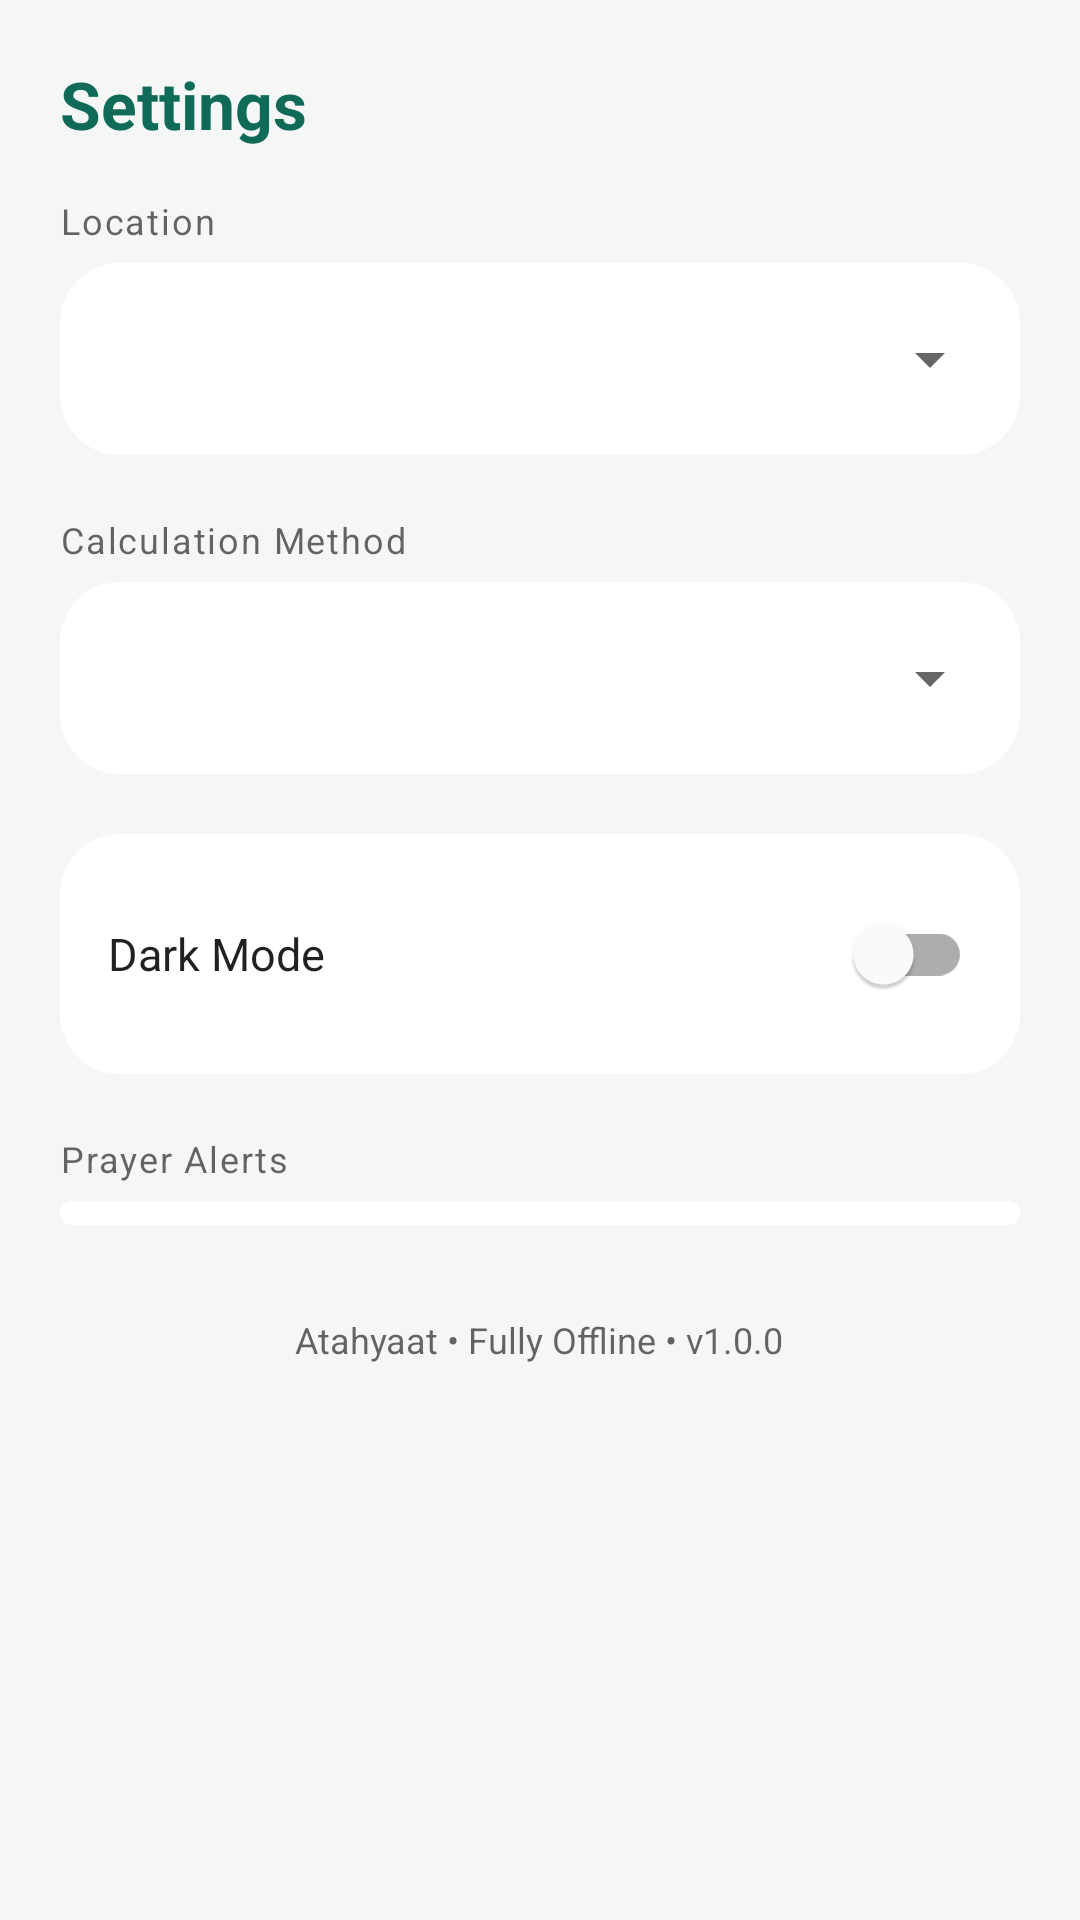

Produce the Android XML layout that renders to this screen, including the resource entries it uses.
<!-- AndroidManifest.xml: application theme Theme.Atahyaat -->
<!-- res/layout/fragment_settings.xml -->
<?xml version="1.0" encoding="utf-8"?>
<ScrollView xmlns:android="http://schemas.android.com/apk/res/android"
    android:layout_width="match_parent"
    android:layout_height="match_parent"
    android:fillViewport="true">

    <LinearLayout
        android:layout_width="match_parent"
        android:layout_height="wrap_content"
        android:orientation="vertical"
        android:padding="20dp">

        <TextView
            android:layout_width="wrap_content"
            android:layout_height="wrap_content"
            android:text="@string/tab_settings"
            android:textColor="@color/teal_primary"
            android:textSize="22sp"
            android:textStyle="bold"
            android:layout_marginBottom="16dp" />

        
        <TextView
            android:layout_width="wrap_content"
            android:layout_height="wrap_content"
            android:text="@string/settings_location"
            android:textColor="?android:attr/textColorSecondary"
            android:textSize="12sp"
            android:letterSpacing="0.05"
            android:layout_marginBottom="6dp" />

        <LinearLayout
            android:layout_width="match_parent"
            android:layout_height="wrap_content"
            android:orientation="vertical"
            android:background="@drawable/bg_card_rounded"
            android:padding="6dp"
            android:layout_marginBottom="20dp">

            <Spinner
                android:id="@+id/city_spinner"
                android:layout_width="match_parent"
                android:layout_height="52dp"
                android:padding="10dp" />
        </LinearLayout>

        
        <TextView
            android:layout_width="wrap_content"
            android:layout_height="wrap_content"
            android:text="@string/settings_calculation_method"
            android:textColor="?android:attr/textColorSecondary"
            android:textSize="12sp"
            android:letterSpacing="0.05"
            android:layout_marginBottom="6dp" />

        <LinearLayout
            android:layout_width="match_parent"
            android:layout_height="wrap_content"
            android:orientation="vertical"
            android:background="@drawable/bg_card_rounded"
            android:padding="6dp"
            android:layout_marginBottom="20dp">

            <Spinner
                android:id="@+id/method_spinner"
                android:layout_width="match_parent"
                android:layout_height="52dp"
                android:padding="10dp" />
        </LinearLayout>

        
        <LinearLayout
            android:layout_width="match_parent"
            android:layout_height="wrap_content"
            android:orientation="horizontal"
            android:gravity="center_vertical"
            android:background="@drawable/bg_card_rounded"
            android:padding="16dp"
            android:layout_marginBottom="20dp">

            <TextView
                android:layout_width="0dp"
                android:layout_height="wrap_content"
                android:layout_weight="1"
                android:text="@string/settings_dark_mode"
                android:textColor="?android:attr/textColorPrimary"
                android:textSize="15sp" />

            <com.google.android.material.switchmaterial.SwitchMaterial
                android:id="@+id/dark_mode_switch"
                android:layout_width="wrap_content"
                android:layout_height="wrap_content" />
        </LinearLayout>

        
        <TextView
            android:layout_width="wrap_content"
            android:layout_height="wrap_content"
            android:text="@string/settings_alerts"
            android:textColor="?android:attr/textColorSecondary"
            android:textSize="12sp"
            android:letterSpacing="0.05"
            android:layout_marginBottom="6dp" />

        <LinearLayout
            android:id="@+id/alert_settings_container"
            android:layout_width="match_parent"
            android:layout_height="wrap_content"
            android:orientation="vertical"
            android:background="@drawable/bg_card_rounded"
            android:paddingVertical="4dp"
            android:layout_marginBottom="20dp" />

        <TextView
            android:layout_width="wrap_content"
            android:layout_height="wrap_content"
            android:text="Atahyaat • Fully Offline • v1.0.0"
            android:textColor="?android:attr/textColorSecondary"
            android:textSize="12sp"
            android:gravity="center"
            android:layout_gravity="center_horizontal"
            android:layout_marginTop="10dp" />

    </LinearLayout>
</ScrollView>
<!-- resources referenced by this layout -->
<resources>
  <color name="teal_primary">#0F6B58</color>
  <!-- drawable bg_card_rounded (drawable) -->
  <shape xmlns:android="http://schemas.android.com/apk/res/android">
      <solid android:color="?attr/colorSurface" />
      <corners android:radius="20dp" />
  </shape>
  <string name="settings_alerts">Prayer Alerts</string>
  <string name="settings_calculation_method">Calculation Method</string>
  <string name="settings_dark_mode">Dark Mode</string>
  <string name="settings_location">Location</string>
  <string name="tab_settings">Settings</string>
  <style name="Theme.Atahyaat" parent="Theme.MaterialComponents.DayNight.NoActionBar">
          <item name="colorPrimary">@color/teal_primary</item>
          <item name="colorPrimaryDark">@color/teal_dark</item>
          <item name="colorAccent">@color/gold_accent</item>
          <item name="colorSecondary">@color/gold_accent</item>
          <item name="android:windowBackground">@color/background_light</item>
          <item name="android:statusBarColor">@color/background_light</item>
          <item name="android:windowLightStatusBar" tools:targetApi="m">true</item>
          <item name="android:fontFamily">sans-serif</item>
          <item name="fontFamily">sans-serif</item>
      </style>
  <color name="teal_dark">#0A4B3D</color>
  <color name="gold_accent">#D4A857</color>
  <color name="background_light">#F4F7F6</color>
</resources>
